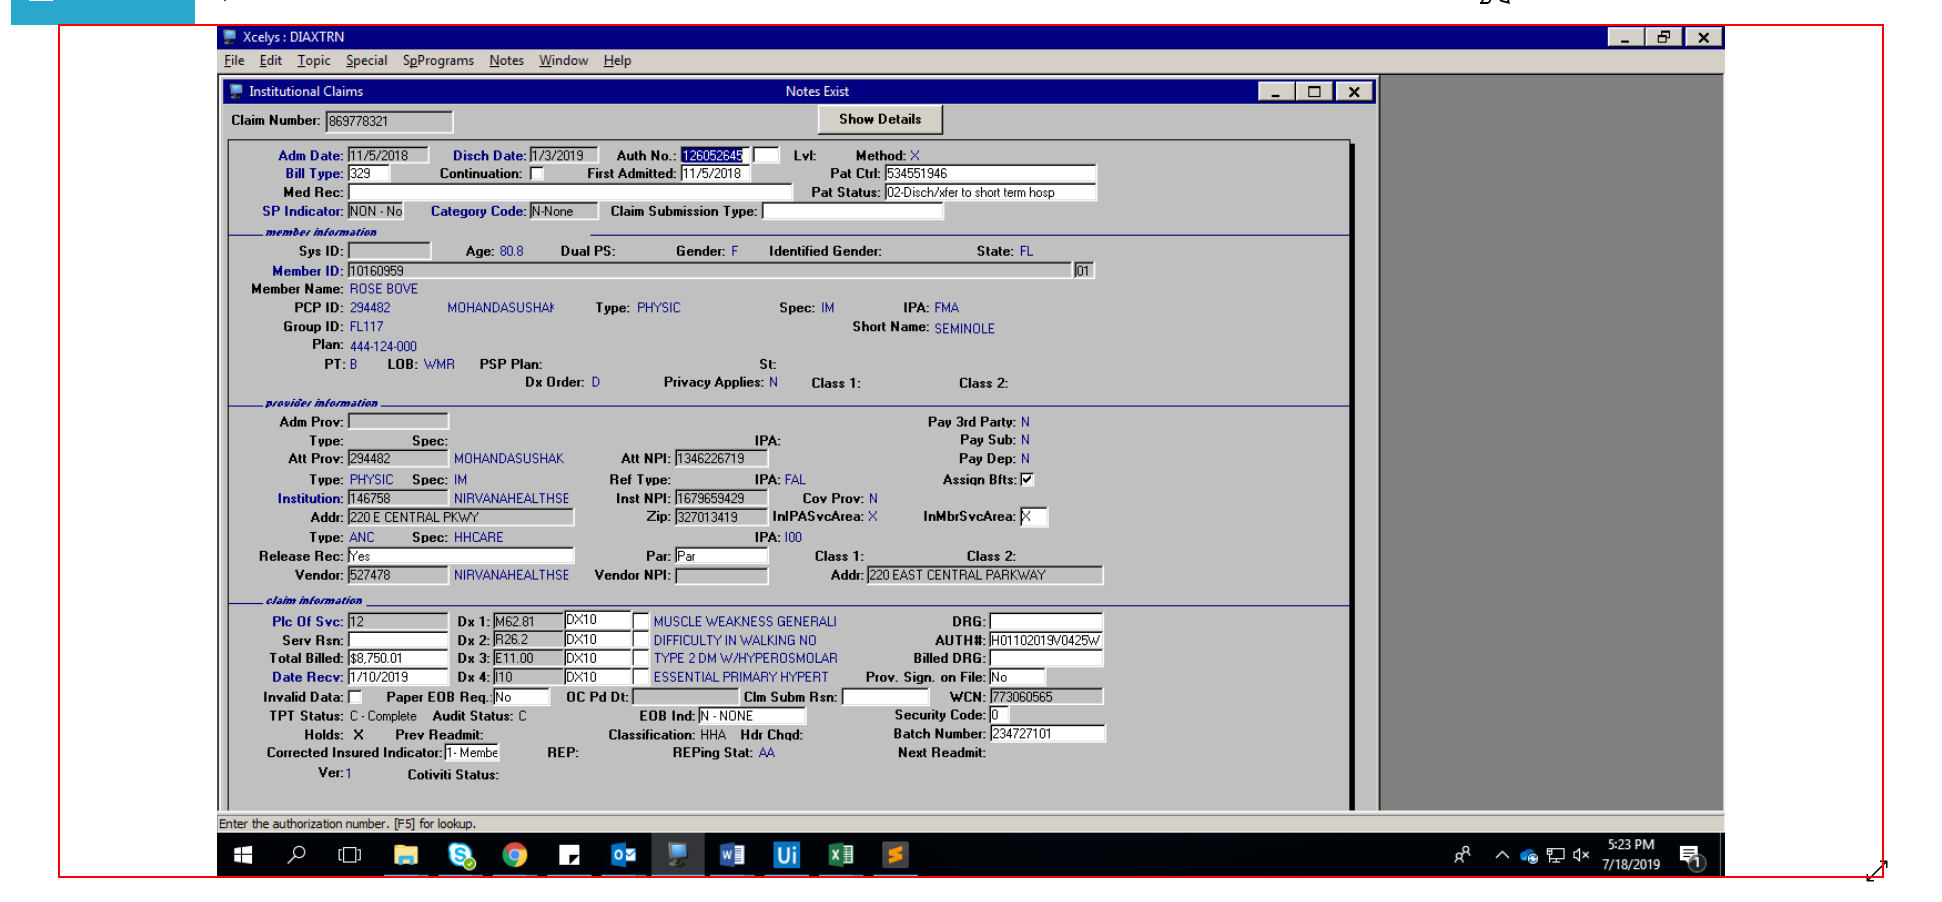
Workflow: Main

Step 1: get-text from the element 'abcd.png' in window 'Photos' (applicationframehost.exe)
